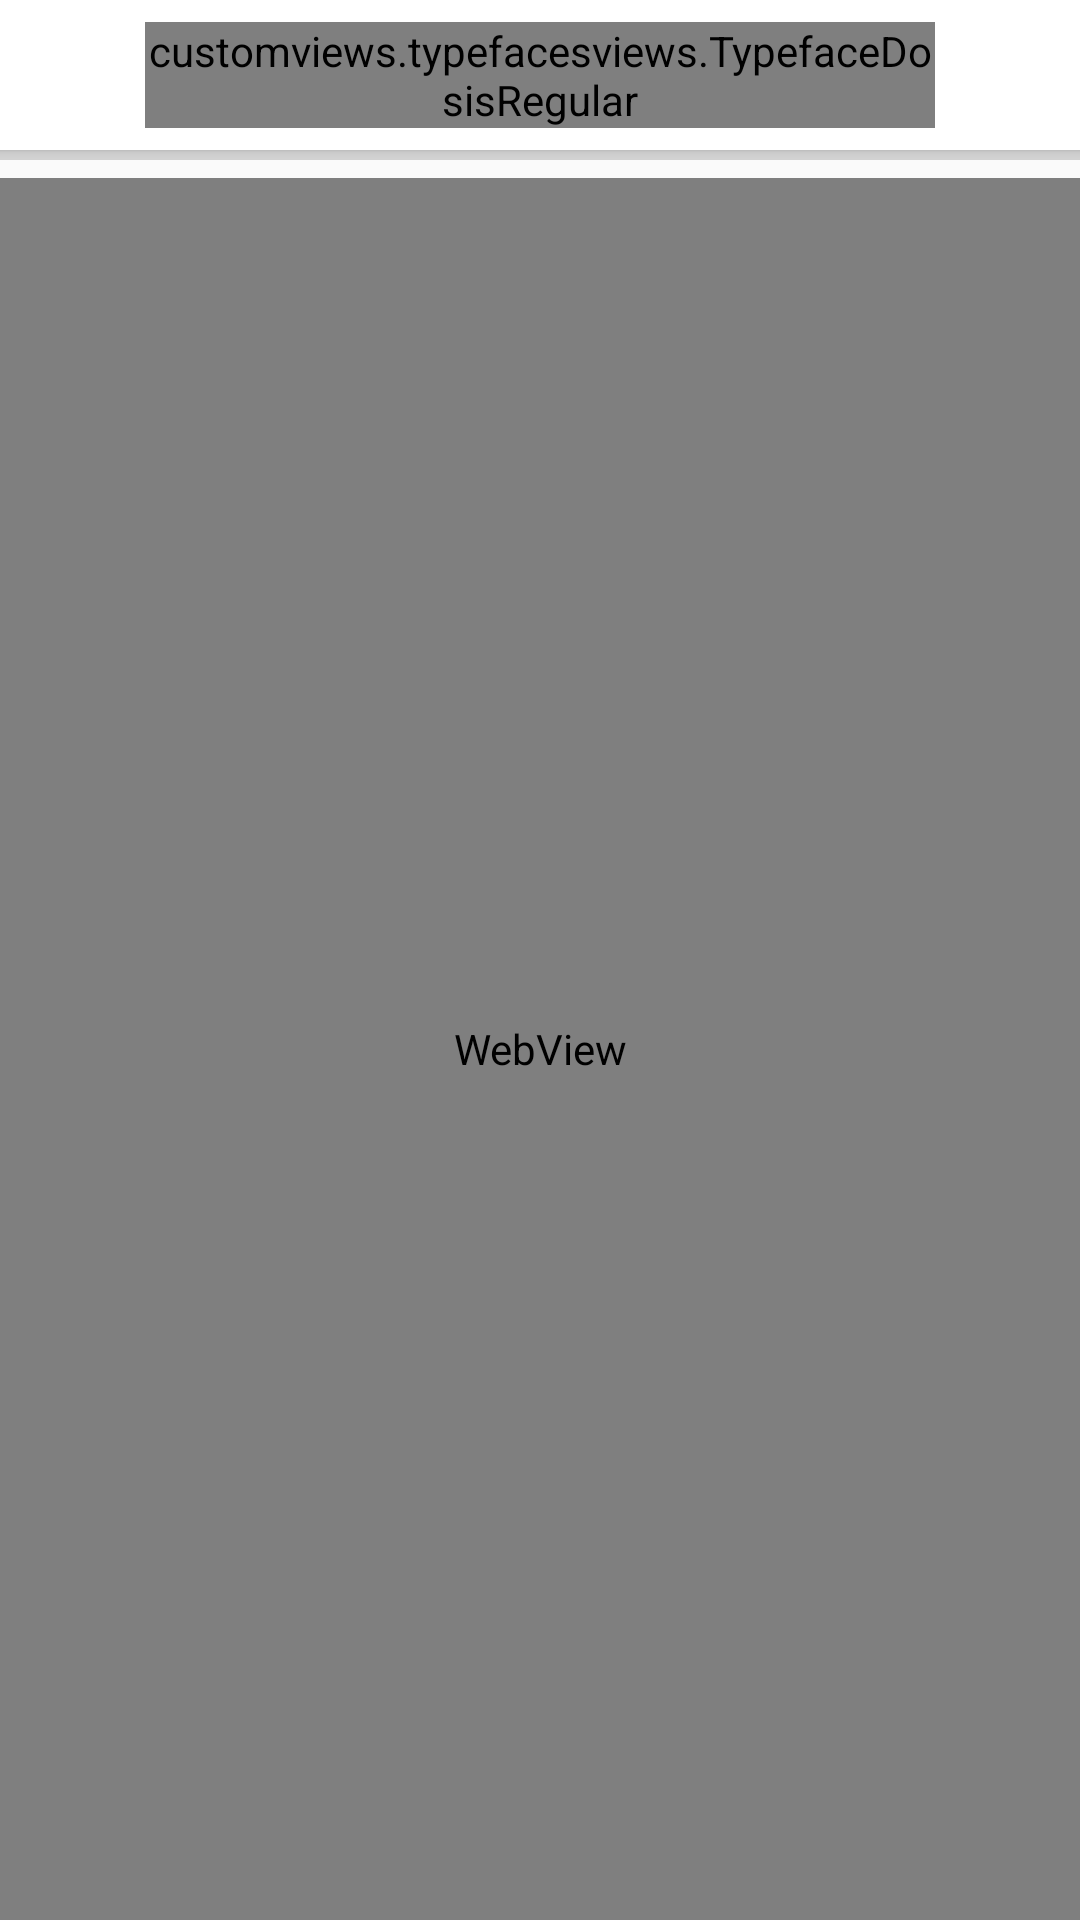

Android layout source for this screen:
<!-- AndroidManifest.xml: application theme AppTheme -->
<!-- res/layout/activity_notification_web_view.xml -->
<?xml version="1.0" encoding="utf-8"?>
<LinearLayout xmlns:android="http://schemas.android.com/apk/res/android"
    xmlns:tools="http://schemas.android.com/tools"
    android:layout_width="match_parent"
    android:layout_height="match_parent"
    android:orientation="vertical"
    tools:context="com.apporio.demotaxiapp.NotificationWebViewActivity">
    <android.support.v7.widget.CardView
        android:layout_width="match_parent"
        android:layout_height="wrap_content"
        android:layout_marginLeft="-2dp"
        android:layout_marginRight="-2dp">
        <LinearLayout
            android:layout_width="match_parent"
            android:layout_height="50dp"
            android:background="@color/colorHeader"
            android:orientation="horizontal">

            <LinearLayout
                android:id="@+id/back"
                android:layout_width="50dp"
                android:layout_height="match_parent"
                android:gravity="center">

                <ImageView
                    android:layout_width="25dp"
                    android:layout_height="25dp"
                    android:background="@drawable/back_arrow" />
            </LinearLayout>

            <LinearLayout
                android:layout_width="match_parent"
                android:layout_height="match_parent"
                android:layout_weight="1"
                android:gravity="center">

                <customviews.typefacesviews.TypefaceDosisRegular
                    android:layout_width="wrap_content"
                    android:layout_height="wrap_content"
                    android:text="@string/NOTIFICATIONS__notifications"
                    android:textColor="@color/colorText"
                    android:textSize="15dp" />
            </LinearLayout>

            <LinearLayout
                android:layout_width="50dp"
                android:layout_height="match_parent" />
        </LinearLayout>

    </android.support.v7.widget.CardView>
    <ProgressBar
        android:id="@+id/progressBar"
        style="?android:attr/progressBarStyleHorizontal"
        android:layout_width="fill_parent"
        android:layout_height="wrap_content"
        android:layout_marginTop="-7dp"
        android:layout_gravity="center"/>

        <WebView
            android:layout_width="match_parent"
            android:layout_height="fill_parent"
            android:id="@+id/webview"
            android:layout_weight="1"></WebView>






</LinearLayout>
<!-- resources referenced by this layout -->
<resources>
  <color name="colorHeader">#ffffff</color>
  <color name="colorText">#333333</color>
  <string name="NOTIFICATIONS__notifications">Promotions</string>
  <style name="AppTheme" parent="Theme.AppCompat.Light.DarkActionBar">
          
          <item name="colorPrimary">@color/colorPrimary</item>
          <item name="colorPrimaryDark">@color/colorPrimaryDark</item>
          <item name="colorAccent">@color/colorAccent</item>
          <item name="colorControlActivated">@color/colorBlack</item>
          <item name="android:windowContentTransitions">true</item>
  
      </style>
  <color name="colorPrimary">#34495e</color>
  <color name="colorPrimaryDark">#687576</color>
  <color name="colorAccent">#ffe57f</color>
  <color name="colorBlack">#000000</color>
</resources>
